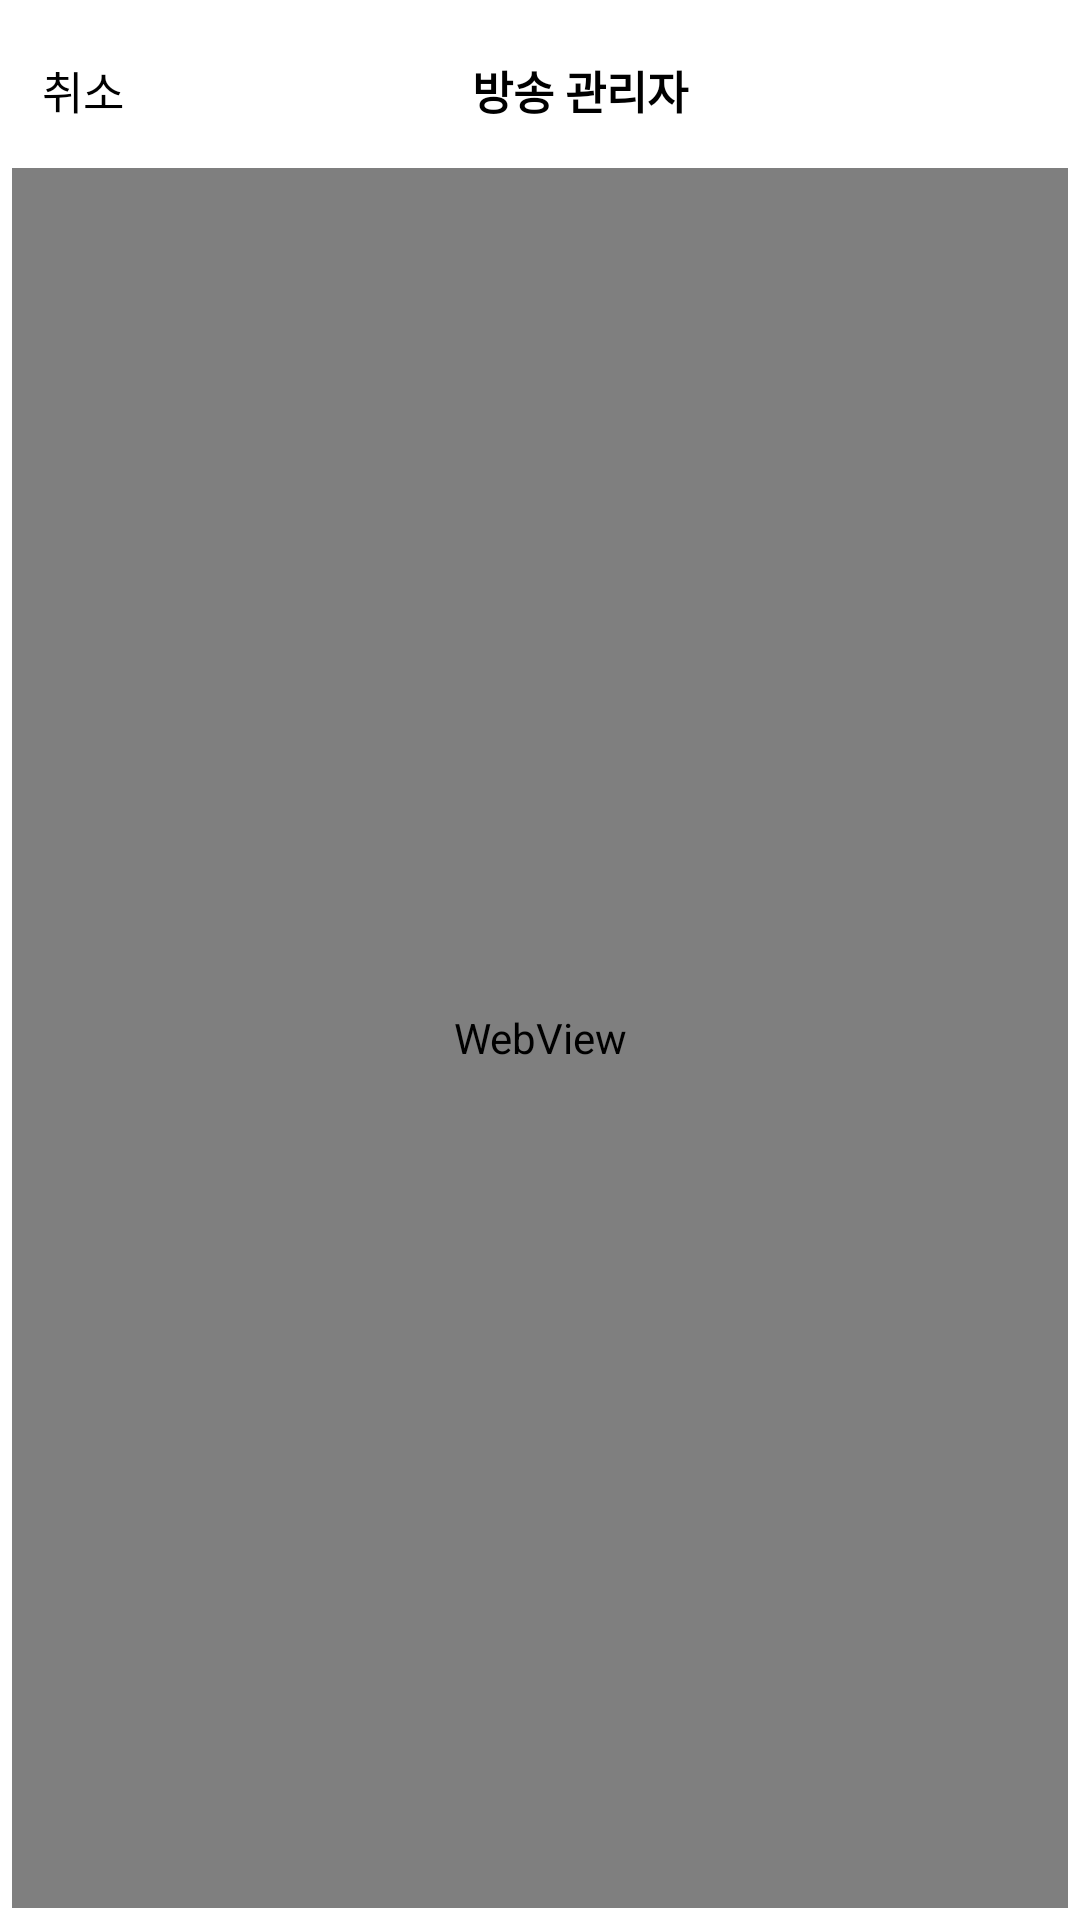

Here is an Android app screen rendered from its layout file. Give the layout XML and the strings, colors and styles it references.
<!-- AndroidManifest.xml: application theme Theme.Iot_teamnova -->
<!-- res/layout/streaming_management.xml -->
<?xml version="1.0" encoding="utf-8"?>
<androidx.constraintlayout.widget.ConstraintLayout xmlns:android="http://schemas.android.com/apk/res/android"
    xmlns:app="http://schemas.android.com/apk/res-auto"
    xmlns:tools="http://schemas.android.com/tools"
    android:id="@+id/bottomSheetDashBoardLayout"
    android:layout_width="match_parent"
    android:layout_height="match_parent"
    >
    <LinearLayout
        android:layout_width="match_parent"
        android:layout_height="match_parent"
        android:orientation="vertical"
        app:layout_constraintTop_toTopOf="parent"
        app:layout_constraintLeft_toLeftOf="parent"
        app:layout_constraintRight_toRightOf="parent"
        app:layout_constraintBottom_toBottomOf="parent"
        android:padding="4dp"
        android:background="@drawable/bottom_sheet_back"
        >

        <LinearLayout
            android:layout_width="match_parent"
            android:layout_height="wrap_content"
            android:orientation="horizontal"
            android:padding="10dp">
            <TextView
                android:id="@+id/cancel_button"
                android:layout_width="wrap_content"
                android:layout_height="wrap_content"
                android:text="취소"
                android:textSize="15dp"
                android:textColor="@color/black"
                android:textStyle="normal"
                android:gravity="start"
                android:layout_marginTop="5dp"
                android:layout_marginBottom="5dp"
                android:layout_weight="1"/>

            <TextView
                android:id="@+id/resolution_tv"
                android:layout_width="wrap_content"
                android:layout_height="wrap_content"
                android:text="방송 관리자"
                android:textSize="15dp"
                android:textColor="@color/black"
                android:textStyle="bold"
                android:gravity="center"
                android:layout_marginTop="5dp"
                android:layout_marginBottom="5dp"
                android:layout_weight="1"/>
            <TextView
                android:id="@+id/other_tv"
                android:layout_width="wrap_content"
                android:layout_height="wrap_content"
                android:text=""
                android:textSize="15dp"
                android:textColor="#FFFFFF"
                android:textStyle="bold"
                android:gravity="center"
                android:layout_marginTop="5dp"
                android:layout_marginBottom="5dp"
                android:layout_weight="1"/>
        </LinearLayout>

        <WebView
            android:id="@+id/webview"
            android:layout_width="match_parent"
            android:layout_height="match_parent"
            app:layout_constraintBottom_toBottomOf="parent"
            app:layout_constraintLeft_toLeftOf="parent"
            app:layout_constraintRight_toRightOf="parent"
            app:layout_constraintTop_toTopOf="parent" />

    </LinearLayout>

</androidx.constraintlayout.widget.ConstraintLayout>
<!-- resources referenced by this layout -->
<resources>
  <color name="black">#FF000000</color>
  <style name="Theme.Iot_teamnova" parent="Theme.MaterialComponents.DayNight.DarkActionBar">
          
          <item name="colorPrimary">#6D71E6</item>
          <item name="colorPrimaryVariant">@color/white</item>
          <item name="colorOnPrimary">@color/black</item>
          
          <item name="colorSecondary">#6D71E6</item>
          <item name="colorSecondaryVariant">@color/teal_700</item>
          <item name="colorOnSecondary">#FFFFFF</item>
          
          <item name="android:statusBarColor">@color/black</item>
          
          <item name="windowActionBar">false</item>
          <item name="windowNoTitle">true</item>
          <item name="android:timePickerStyle">@style/MyTimePickerTheme</item>
      </style>
  <color name="white">#FFFFFFFF</color>
  <color name="teal_700">#FF018786</color>
  <style name="MyTimePickerTheme" parent="android:Widget.Material.Light.TimePicker">
          <item name="android:timePickerMode">spinner</item>
      </style>
</resources>
